Labelled photos from "Pizza Refund", an image-classification folder in TiwaryPriya/DeepLearningProjects. The possible labels are: burnt pizza, good pizza.

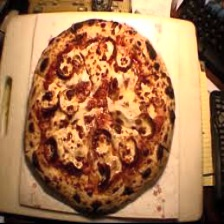
Label: burnt pizza

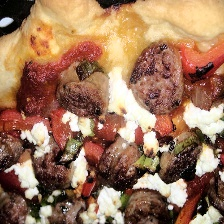
Label: good pizza

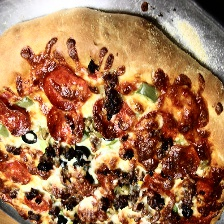
Label: good pizza

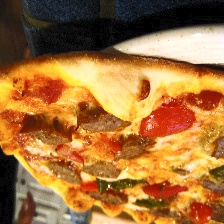
Label: good pizza
